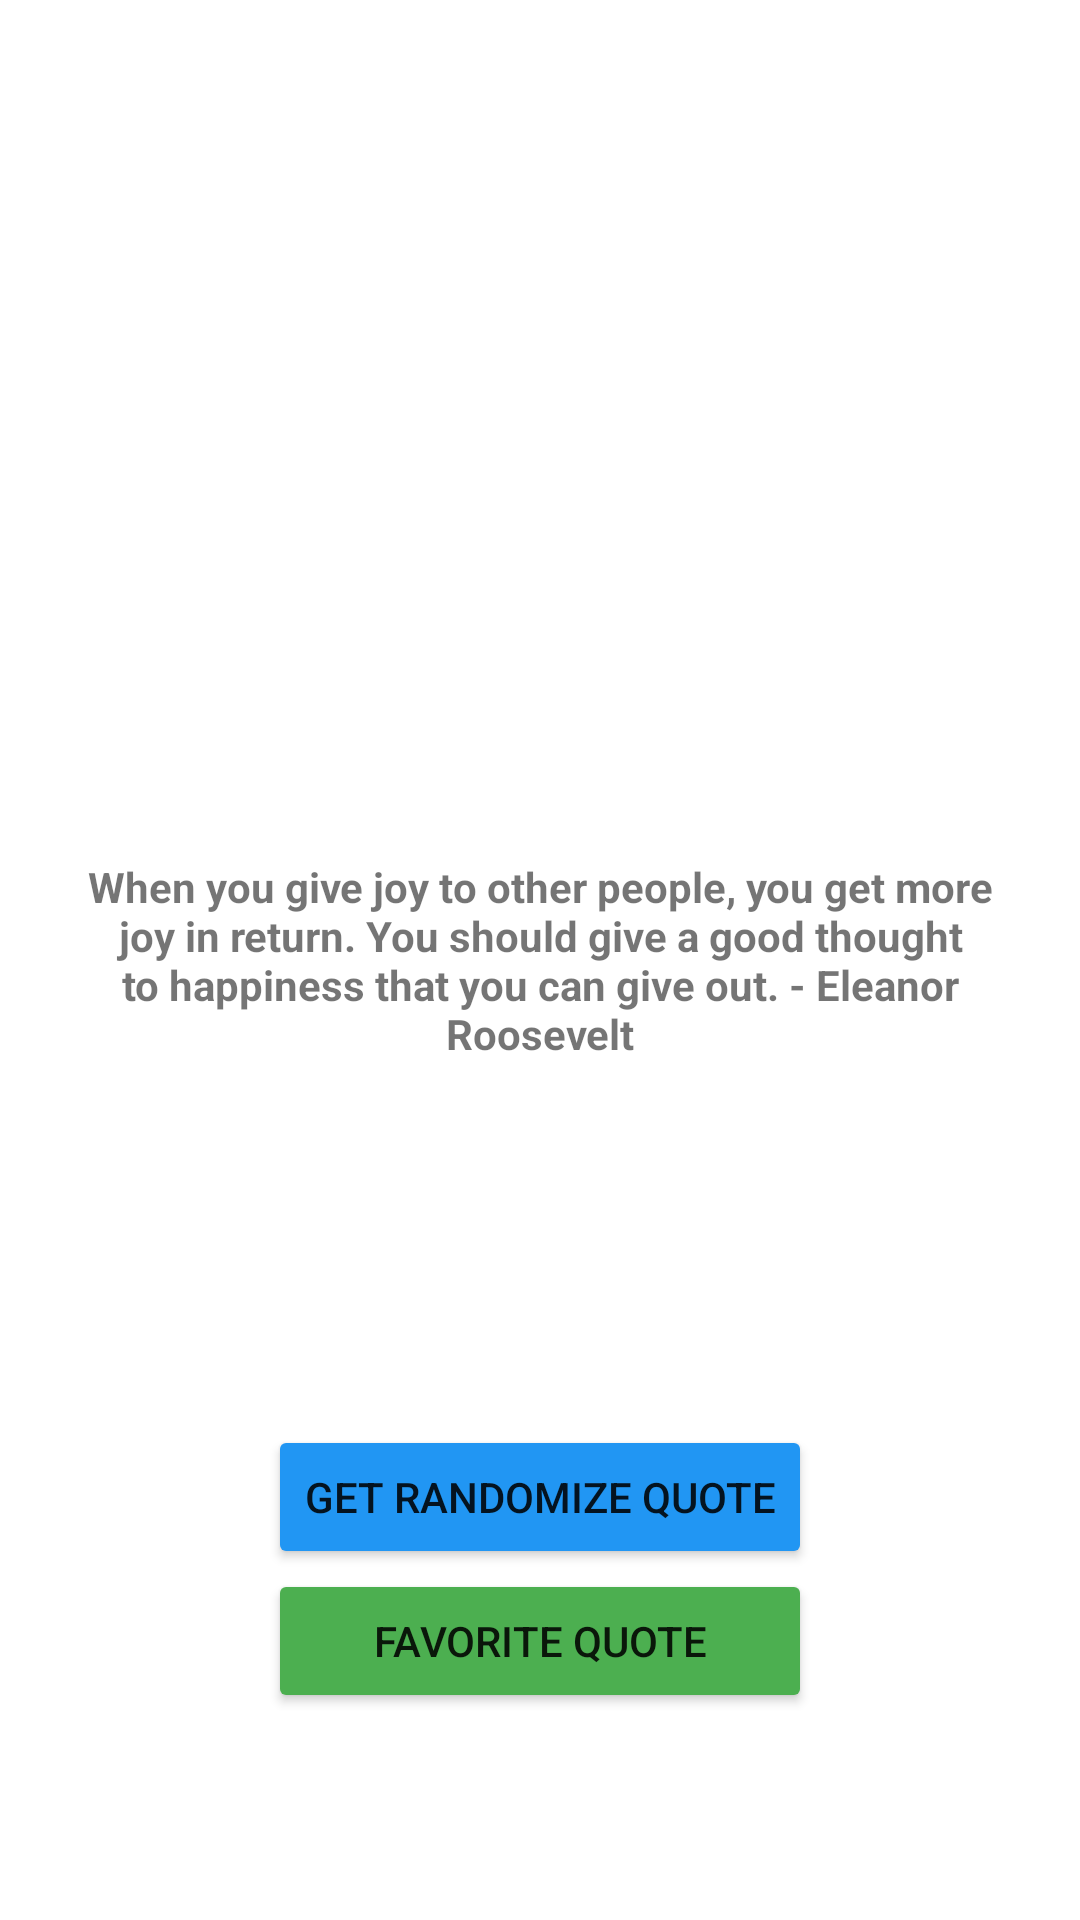

Layout XML and referenced resources for this Android screen:
<!-- AndroidManifest.xml: application theme Theme.NavDrawerLesson -->
<!-- res/layout/fragment_quotes_generator.xml -->
<?xml version="1.0" encoding="utf-8"?>
<androidx.constraintlayout.widget.ConstraintLayout
    xmlns:android="http://schemas.android.com/apk/res/android"
    xmlns:app="http://schemas.android.com/apk/res-auto"
    xmlns:tools="http://schemas.android.com/tools"
    android:layout_width="match_parent"
    android:layout_height="match_parent"
    tools:context=".fragments.MainFragment">

    <TextView
        android:id="@+id/txt_quote"
        android:layout_width="wrap_content"
        android:layout_height="wrap_content"
        android:textAlignment="center"
        android:textStyle="bold"
        android:text="When you give joy to other people, you get more joy in return. You should give a good thought to happiness that you can give out. - Eleanor Roosevelt"
        app:layout_constraintBottom_toBottomOf="parent"
        app:layout_constraintEnd_toEndOf="parent"
        app:layout_constraintStart_toStartOf="parent"
        app:layout_constraintTop_toTopOf="parent"
        android:padding="20dp"/>

    <LinearLayout
        android:layout_width="wrap_content"
        android:layout_height="wrap_content"
        android:layout_marginTop="32dp"
        android:orientation="vertical"
        app:layout_constraintBottom_toBottomOf="parent"
        app:layout_constraintEnd_toEndOf="parent"
        app:layout_constraintStart_toStartOf="parent"
        app:layout_constraintTop_toBottomOf="@+id/txt_quote">

        <Button
            android:id="@+id/btn_randomize"
            android:layout_width="wrap_content"
            android:layout_height="wrap_content"
            android:backgroundTint="#2196F3"
            android:text="Get randomize quote" />

        <Button
            android:id="@+id/btn_save_quote"
            android:layout_width="match_parent"
            android:layout_height="wrap_content"
            android:backgroundTint="#4CAF50"
            android:text="Favorite Quote" />

    </LinearLayout>

</androidx.constraintlayout.widget.ConstraintLayout>
<!-- resources referenced by this layout -->
<resources>
  <style name="Theme.NavDrawerLesson" parent="Theme.MaterialComponents.DayNight.DarkActionBar">
          
          <item name="colorPrimary">@color/purple_500</item>
          <item name="colorPrimaryVariant">@color/purple_700</item>
          <item name="colorOnPrimary">@color/white</item>
          
          <item name="colorSecondary">@color/teal_200</item>
          <item name="colorSecondaryVariant">@color/teal_700</item>
          <item name="colorOnSecondary">@color/black</item>
          
          <item name="android:statusBarColor" tools:targetApi="l">?attr/colorPrimaryVariant</item>
          
      </style>
  <!-- not gathered from this repository: default colours our renderer supplied (Android Studio template values) -->
  <color name="purple_500">#FF6200EE</color>
  <color name="purple_700">#FF3700B3</color>
  <color name="teal_200">#FF03DAC5</color>
  <color name="teal_700">#FF018786</color>
  <color name="black">#FF000000</color>
  <color name="white">#FFFFFFFF</color>
</resources>
